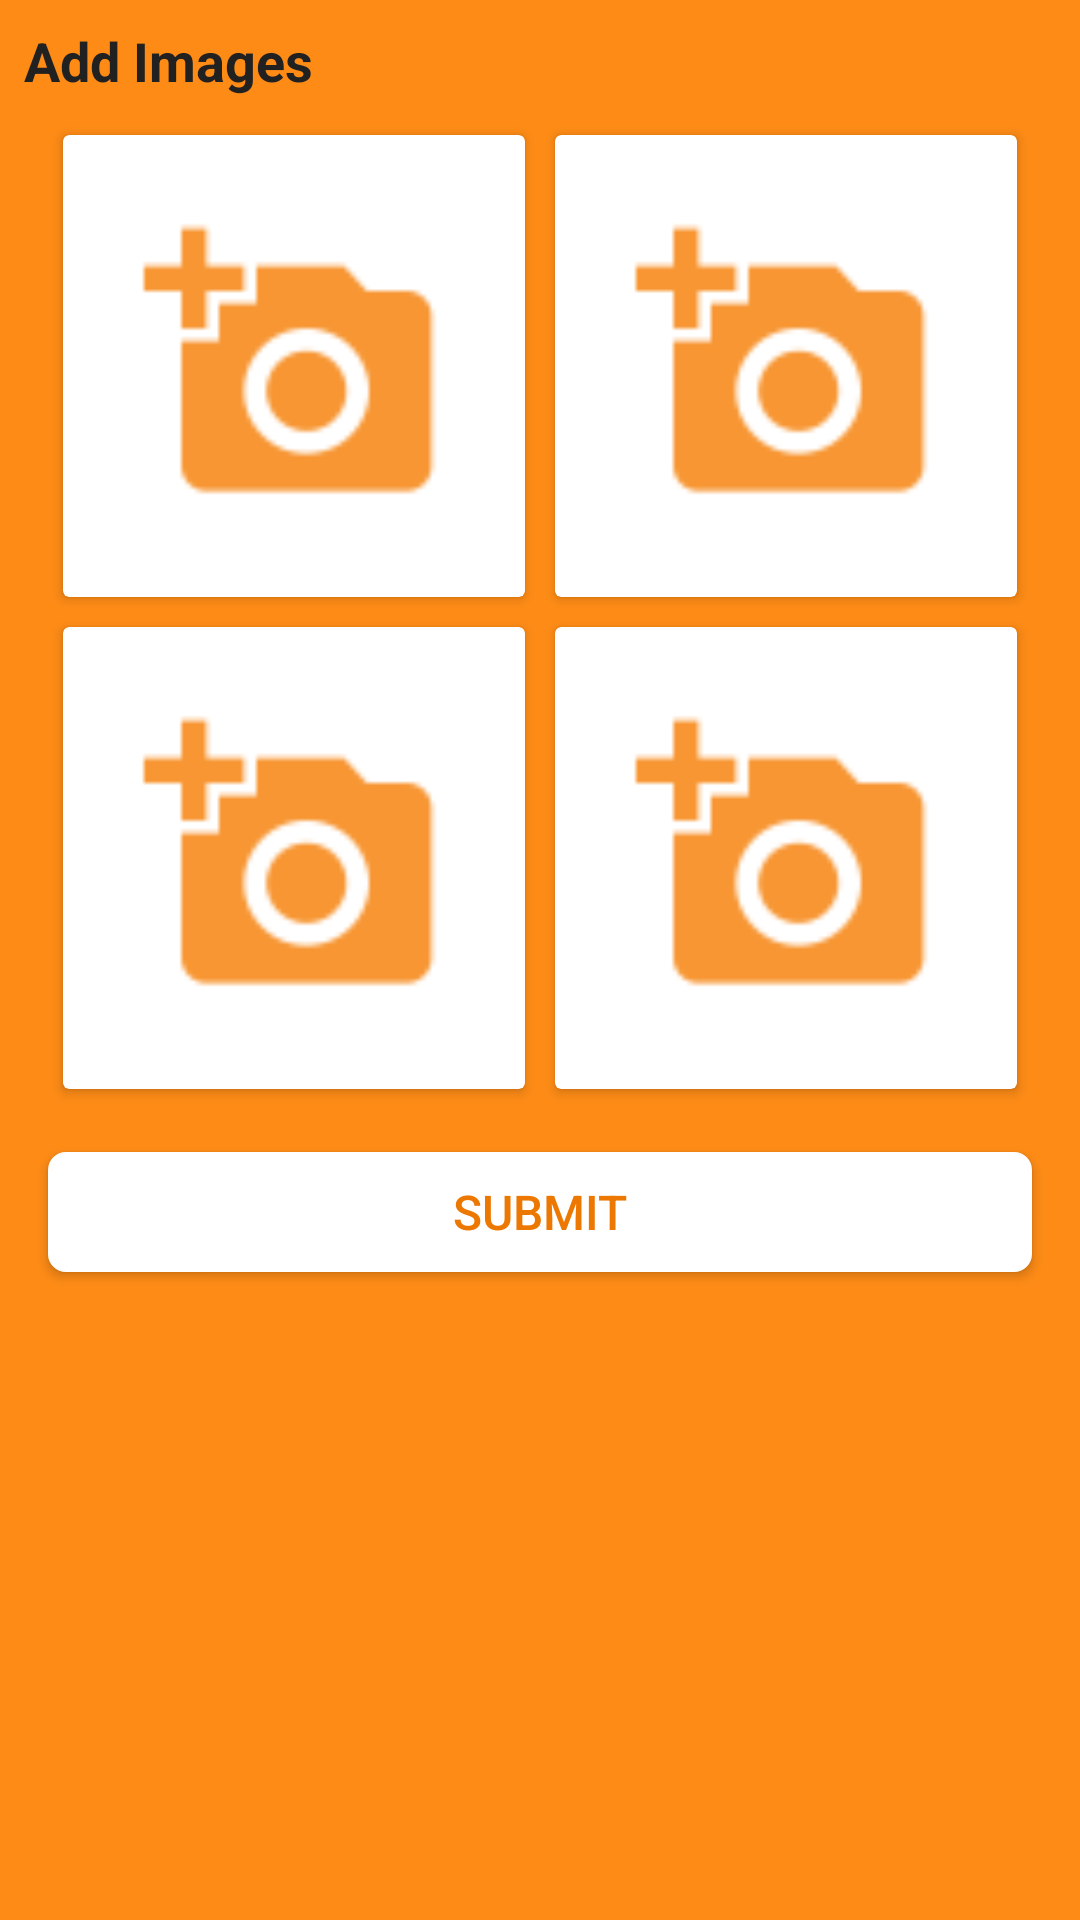

Write the Android layout XML for this screen, with the resource values it uses.
<!-- AndroidManifest.xml: application theme AppTheme -->
<!-- res/layout/fragment_capture.xml -->
<FrameLayout xmlns:android="http://schemas.android.com/apk/res/android"
    xmlns:tools="http://schemas.android.com/tools"
    android:layout_width="match_parent"
    android:layout_height="match_parent"
    tools:context="com.sts.singleteacherschool.Fragments.CaptureFragment">

    <LinearLayout
        android:layout_width="match_parent"
        android:layout_height="match_parent"
        android:background="@color/colorPrimary"
        android:orientation="vertical">

        <TextView
            style="@style/formTitleLabelStyle"
            android:layout_width="match_parent"
            android:gravity="start"
            android:text="@string/add_images" />

        <LinearLayout
            android:layout_width="match_parent"
            android:layout_height="wrap_content"
            android:gravity="center"
            android:orientation="horizontal">

            <android.support.v7.widget.CardView
                android:layout_width="wrap_content"
                android:layout_height="wrap_content"
                android:layout_margin="5dp">

                <ImageView
                    android:id="@+id/imageView01"
                    android:layout_width="150dp"
                    android:layout_height="150dp"
                    android:layout_margin="2dp"
                    android:src="@drawable/capture_image" />

            </android.support.v7.widget.CardView>

            <android.support.v7.widget.CardView
                android:layout_width="wrap_content"
                android:layout_height="wrap_content"
                android:layout_margin="5dp">

                <ImageView
                    android:id="@+id/imageView02"
                    android:layout_width="150dp"
                    android:layout_height="150dp"
                    android:layout_margin="2dp"
                    android:src="@drawable/capture_image" />

            </android.support.v7.widget.CardView>

        </LinearLayout>

        <LinearLayout
            android:layout_width="match_parent"
            android:layout_height="wrap_content"
            android:gravity="center"
            android:orientation="horizontal">

            <android.support.v7.widget.CardView
                android:layout_width="wrap_content"
                android:layout_height="wrap_content"
                android:layout_margin="5dp">

                <ImageView
                    android:id="@+id/imageView03"
                    android:layout_width="150dp"
                    android:layout_height="150dp"
                    android:layout_margin="2dp"
                    android:src="@drawable/capture_image" />

            </android.support.v7.widget.CardView>

            <android.support.v7.widget.CardView
                android:layout_width="wrap_content"
                android:layout_height="wrap_content"
                android:layout_margin="5dp">

                <ImageView
                    android:id="@+id/imageView04"
                    android:layout_width="150dp"
                    android:layout_height="150dp"
                    android:layout_margin="2dp"
                    android:src="@drawable/capture_image" />

            </android.support.v7.widget.CardView>

        </LinearLayout>


        <Button
            android:id="@+id/btnSubmit"
            style="@style/loginLabelStyle"
            android:layout_width="match_parent"
            android:background="@drawable/curvedborder_white"
            android:text="@string/submit"
            android:textColor="@color/colorPrimaryDark" />


    </LinearLayout>


</FrameLayout>
<!-- resources referenced by this layout -->
<resources>
  <color name="colorPrimary">#fd8b16</color>
  <color name="colorPrimaryDark">#ec7802</color>
  <!-- drawable capture_image: png bitmap (drawable, 1048 bytes) -->
  <!-- drawable curvedborder_white (drawable) -->
  <?xml version="1.0" encoding="utf-8"?>
  <shape xmlns:android="http://schemas.android.com/apk/res/android" >
  
      <solid android:color="@color/cardview_light_background" />
  
      <corners android:radius="6dp" />
  
  </shape>
  <string name="add_images">Add Images</string>
  <string name="submit">Submit</string>
  <style name="formTitleLabelStyle">
          <item name="android:layout_height">40dp</item>
          <item name="android:background">@color/colorPrimary</item>
          <item name="android:textSize">18sp</item>
          <item name="android:textStyle">bold</item>
          <item name="android:gravity">center</item>
          <item name="android:padding">8dp</item>
          <item name="android:textColor">@color/primary_text</item>
      </style>
  <style name="loginLabelStyle" parent="@style/formEditTextStyle">
          <item name="android:layout_margin">16dp</item>
          <item name="android:layout_height">40dp</item>
          <item name="android:textColor">@color/primary_text</item>
      </style>
  <style name="AppTheme" parent="Theme.AppCompat.Light.NoActionBar">
          
          <item name="colorPrimary">@color/colorPrimary</item>
          <item name="colorPrimaryDark">@color/colorPrimaryDark</item>
          <item name="colorAccent">@color/colorAccent</item>
      </style>
  <color name="primary_text">#212121</color>
  <style name="formEditTextStyle">
  
          <item name="android:layout_height">38dp</item>
          <item name="android:background">@color/cardview_light_background</item>
          <item name="android:textSize">16sp</item>
          <item name="android:padding">8dp</item>
          <item name="android:layout_marginTop">6dp</item>
          <item name="android:layout_marginBottom">6dp</item>
      </style>
  <color name="colorAccent">#7C4DFF</color>
</resources>
